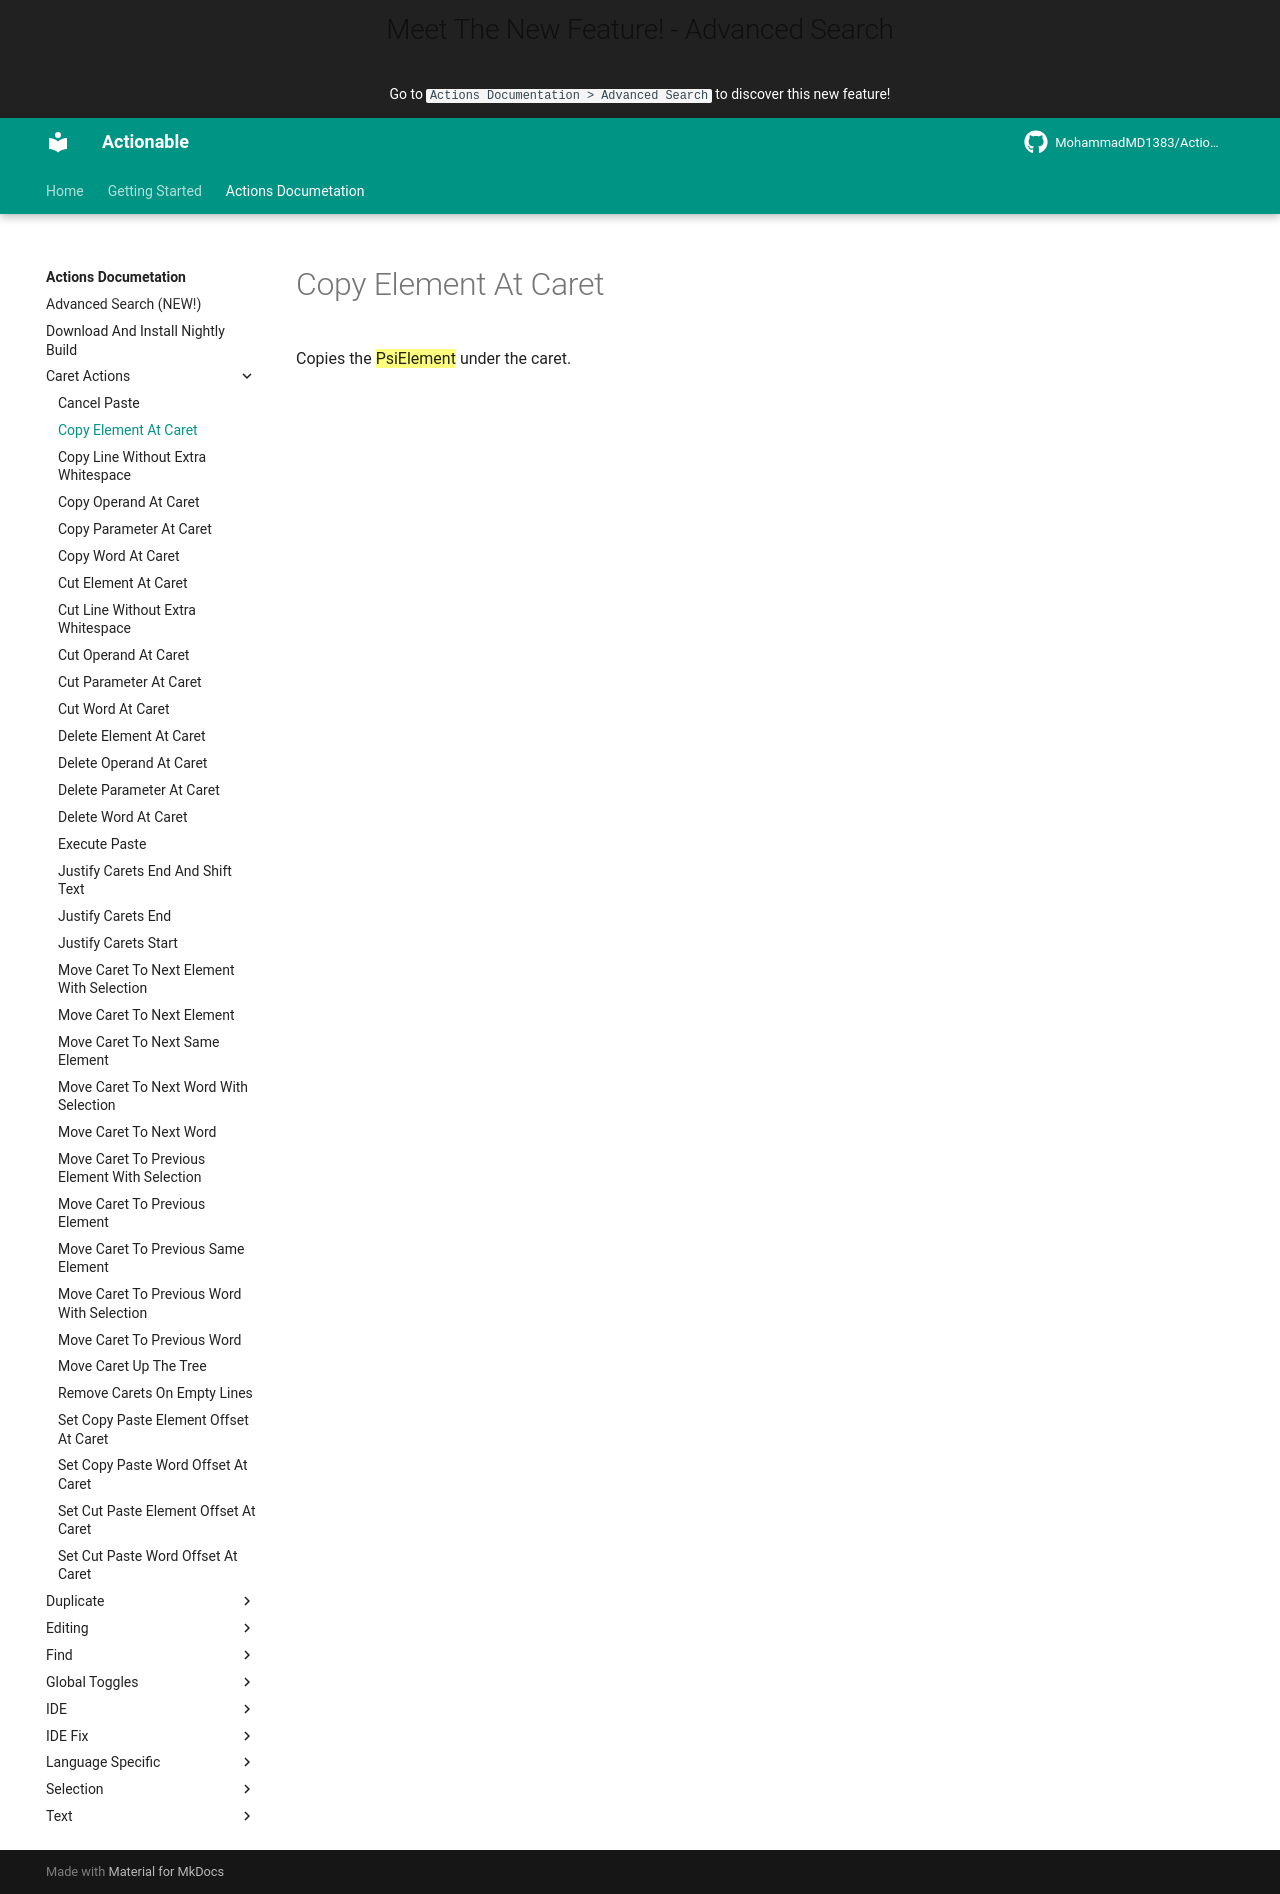

repository: MohammadMD1383/Actionable · page: Actions Documetation/Caret Actions/Copy Element At Caret/index.html · generator: mkdocs

Copies the ==PsiElement== under the caret.
